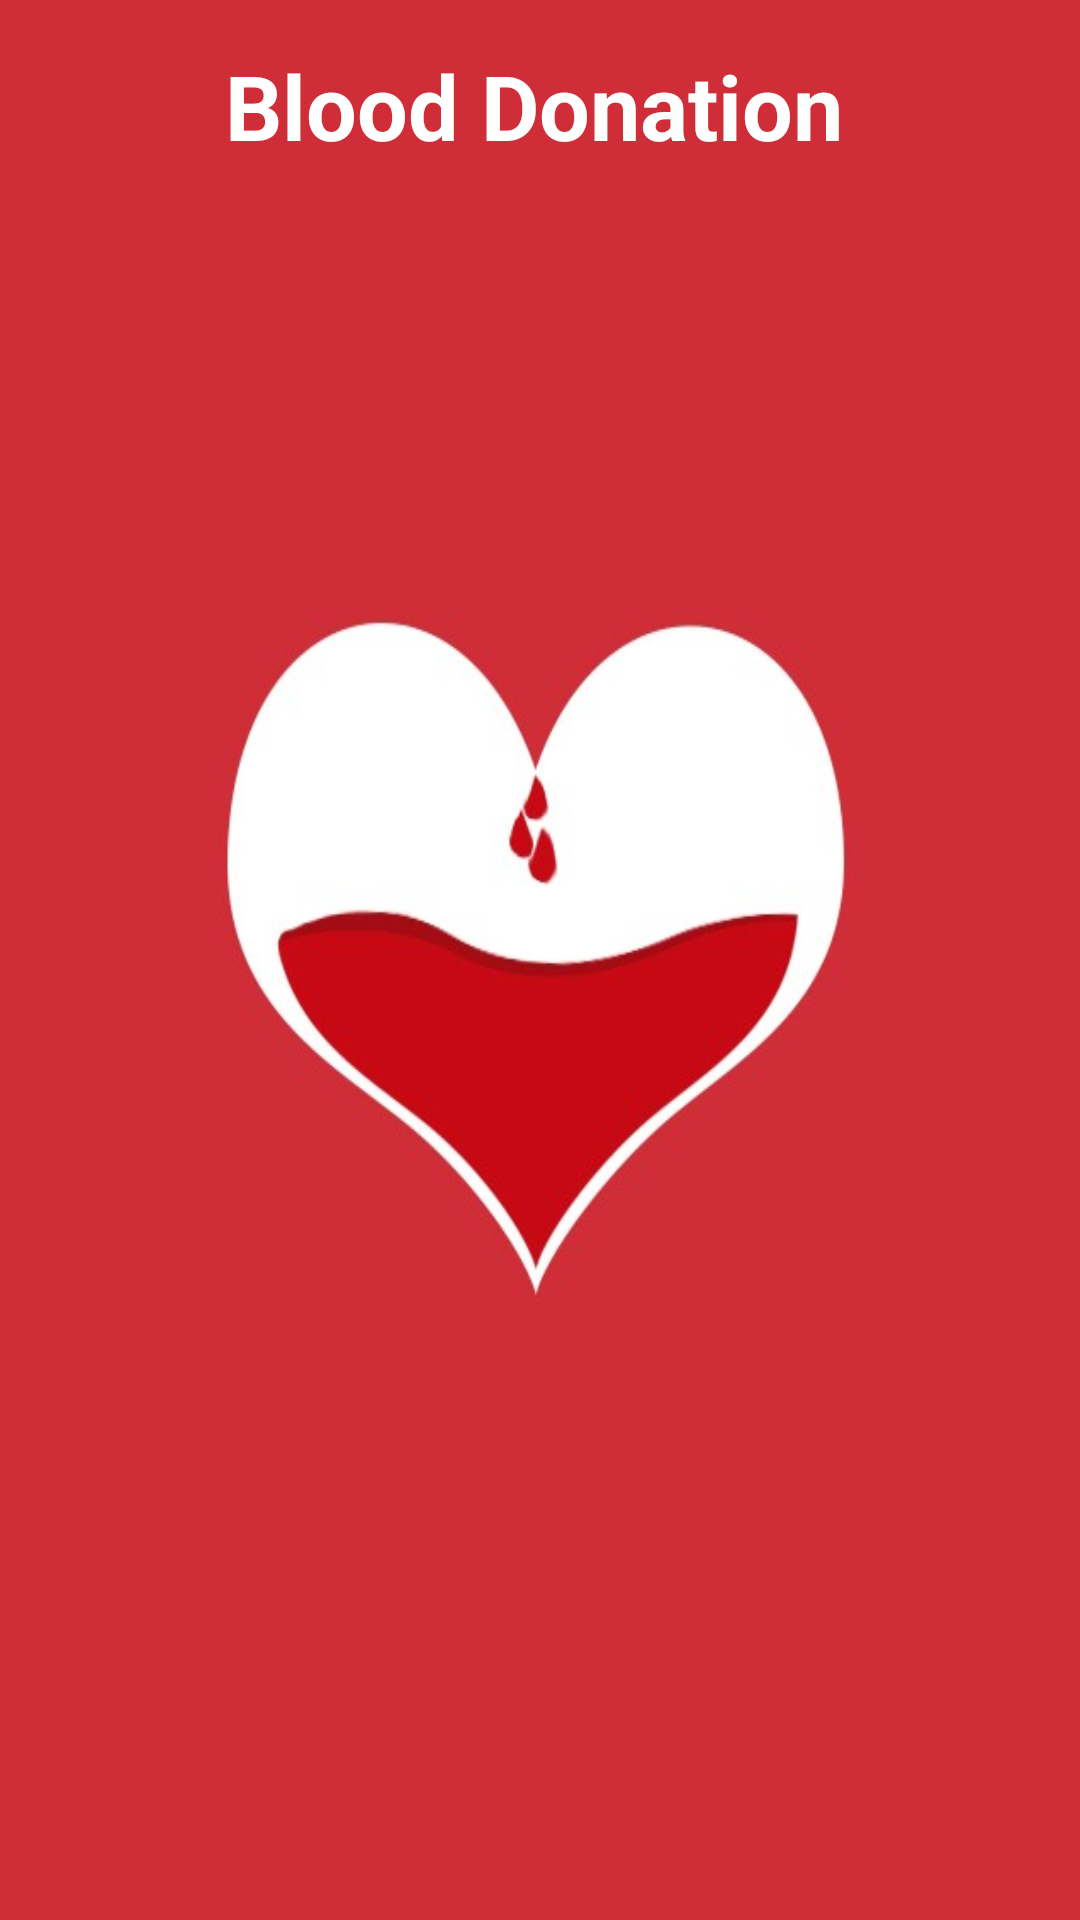

Layout XML and referenced resources for this Android screen:
<!-- AndroidManifest.xml: application theme AppTheme -->
<!-- res/layout/list_donors.xml -->
<?xml version="1.0" encoding="utf-8"?>

<LinearLayout xmlns:android="http://schemas.android.com/apk/res/android"
    xmlns:tools="http://schemas.android.com/tools"
    android:layout_width="match_parent"
    android:layout_height="match_parent"
    android:orientation="vertical"
    android:background="@drawable/akk"
    tools:context=".MainActivity">
    <LinearLayout
        android:layout_width="wrap_content"
        android:layout_height="wrap_content"
        android:orientation="horizontal">

        <ImageView
            android:layout_width="30dp"
            android:layout_height="30dp"
            android:layout_margin="15dp"
            android:background="@drawable/jj"
            android:id="@+id/back"
            />

        <TextView
            android:layout_width="wrap_content"
            android:layout_height="wrap_content"
            android:text="Blood Donation"
            android:textStyle="bold"
            android:textSize="30dp"
            android:textColor="#ffffff"
            android:layout_margin="15dp"

            />

    </LinearLayout>
<ListView
    android:layout_width="match_parent"
    android:layout_height="wrap_content"
    android:id="@+id/listView" />

</LinearLayout>
<!-- resources referenced by this layout -->
<resources>
  <!-- drawable akk: png bitmap (drawable, 86310 bytes) -->
  <style name="AppTheme" parent="@android:style/Theme.DeviceDefault.NoActionBar">
      </style>
</resources>
